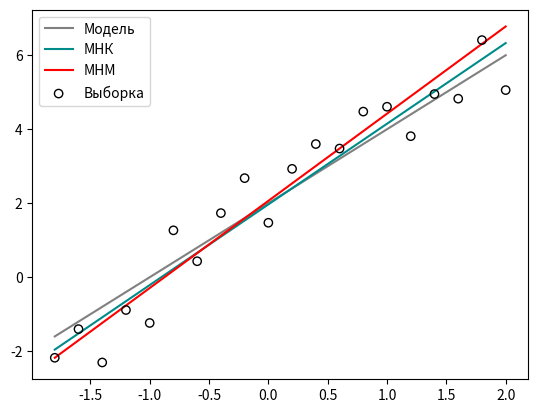

The matplotlib source for this figure: (Note: this script raises an exception after producing the figure.)
import numpy as np
from scipy import stats
from scipy import optimize
from matplotlib import pyplot as plt


def quadrantr(x, y):
    return np.mean(np.sign(x - np.median(x)) * np.sign(y - np.median(y)))


def lstmod(x, y):
    M = lambda v: np.sum(np.abs(y - (v[0] + v[1] * x)))
    res = optimize.minimize(M, np.array([0, 0]), method='Nelder-Mead').x
    a = res[0]
    b = res[1]
    return a, b


bounds = [-1.8, 2]
num_points = 20
coeffs = [2, 2]

x = np.linspace(bounds[0], bounds[1], num_points)
y0 = coeffs[0] + coeffs[1] * x
y1 = y0 + stats.norm(0, 1).rvs(num_points)
y2 = np.copy(y1)
y2[0] += 10
y2[-1] -= 10

regressions = [
    {
        'type': "simple",
        'y': y1
    },
    {
        'type': "robust",
        'y': y2
    }
]

for r in regressions:
    y = r['y']
    least_sq_b, least_sq_a = stats.linregress(x, y)[0:2]
    least_mod_a, least_mod_b = lstmod(x, y)
    print(r['type'])
    print("least_square:", "a =", round(least_sq_a, 2),
          "b =", round(least_sq_b, 2), "Q =", np.round(np.sum(np.square(y - (least_sq_a + least_sq_b * x))), 4),
          "M =", np.round(np.sum(np.abs(y - (least_sq_a + least_sq_b * x))), 4))
    print("least_module:", "a =", round(least_mod_a, 2),
          "b =", round(least_mod_b, 2), "Q =", np.round(np.sum(np.square(y - (least_mod_a + least_mod_b * x))), 4),
          "M =", np.round(np.sum(np.abs(y - (least_mod_a + least_mod_b * x))), 4))
    print()

    plt.plot(x, y0, 'gray', label="Модель")
    plt.plot(x, least_sq_a + least_sq_b * x, 'darkcyan', label="МНК")
    plt.plot(x, least_mod_a + least_mod_b * x, 'red', label="МНМ")
    plt.scatter(x, y, facecolors='none', edgecolors='black', zorder=100, label="Выборка")
    plt.legend()
    plt.savefig("Reports/Lab6/Figures/" + r['type'] + ".png")
    plt.close()
